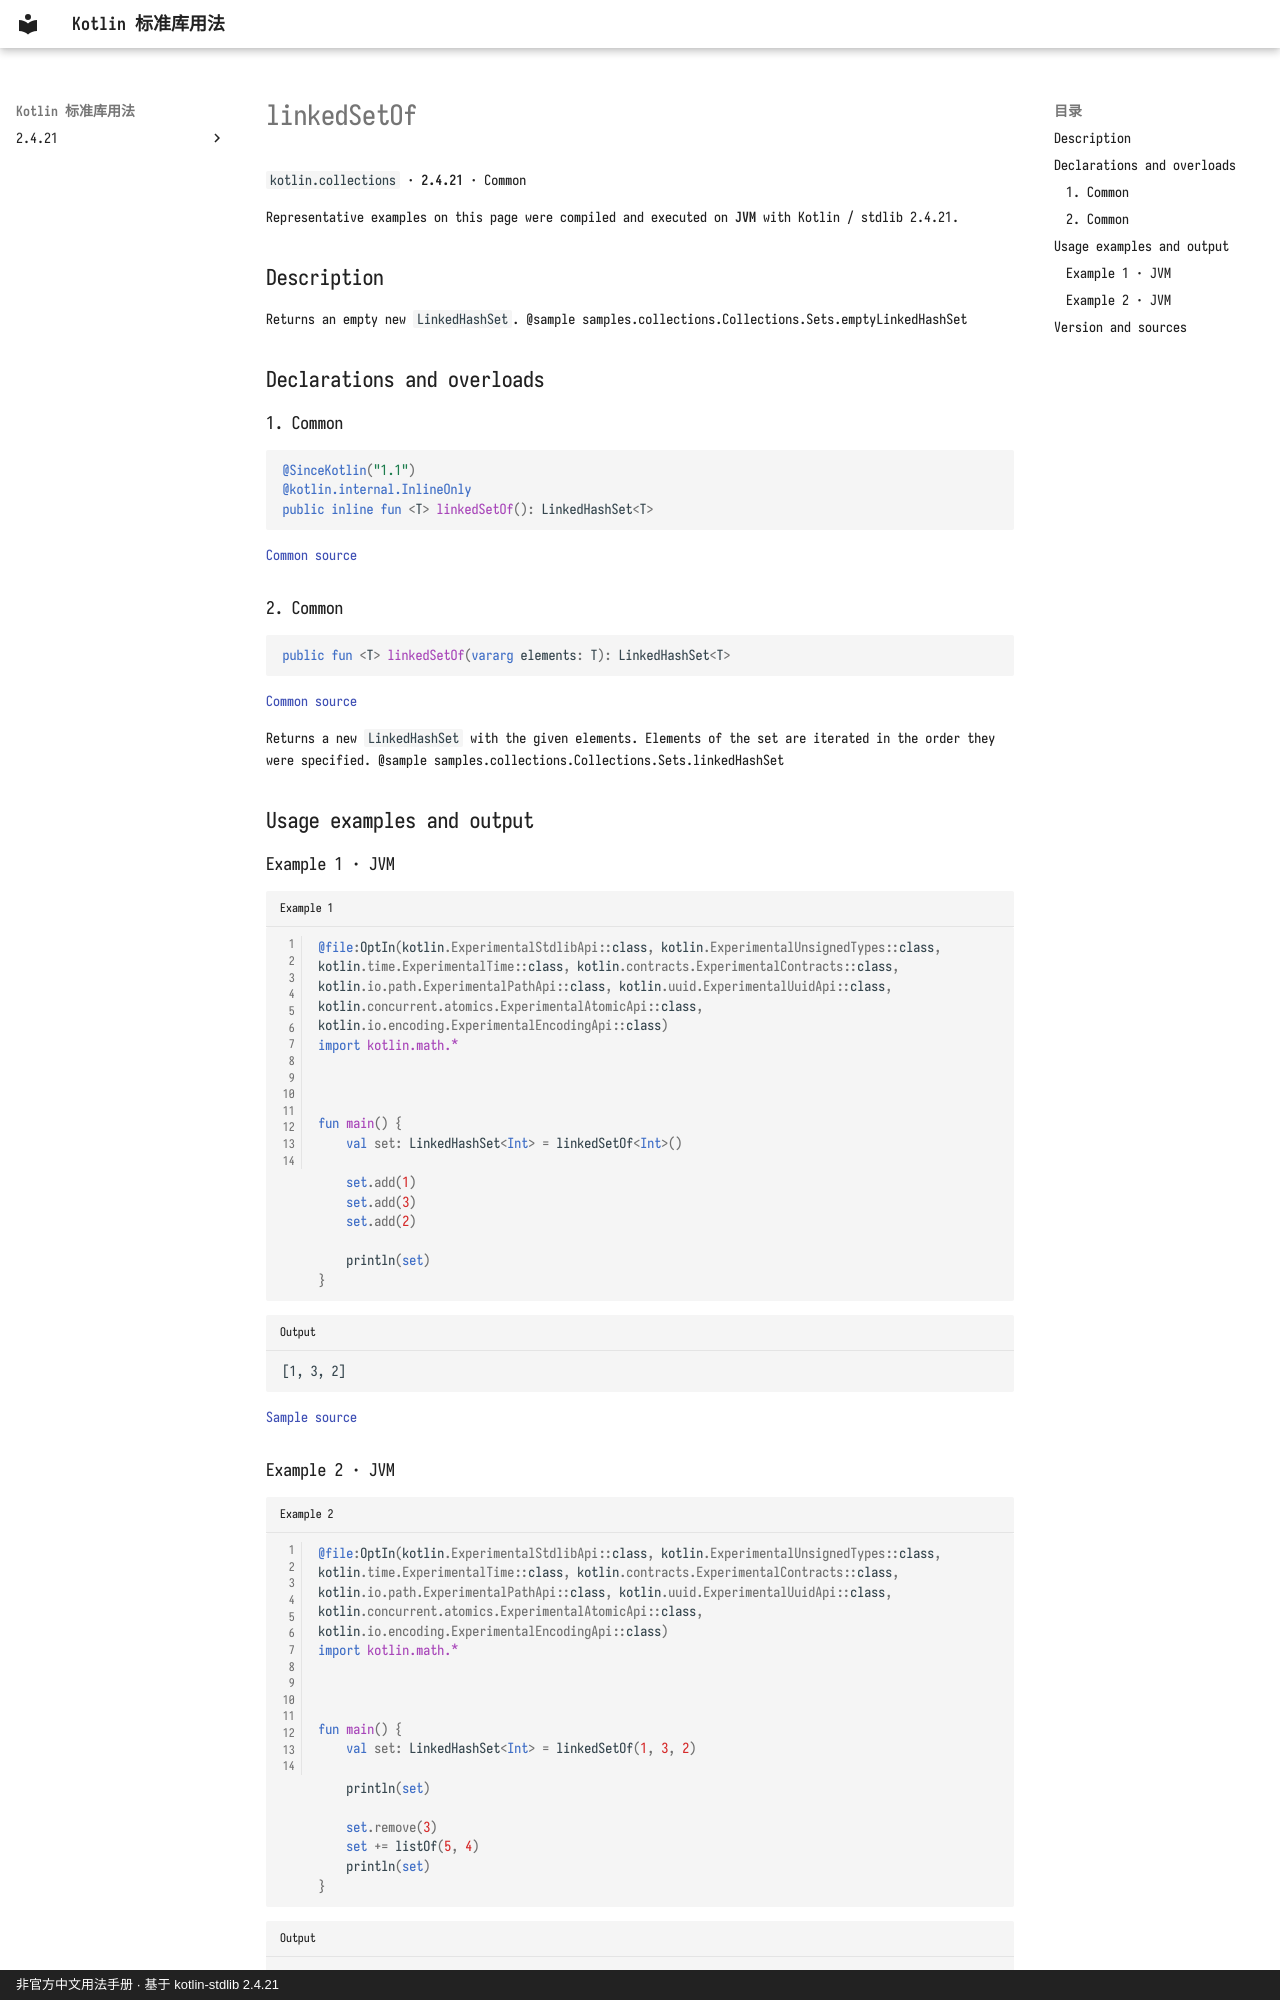

repository: oooooooko/kotlin-stdlib-docs · page: en/api/kotlin.collections/linkedsetof--234d6d3b/index.html · generator: mkdocs · copyright: 非官方中文用法手册 · 基于 kotlin-stdlib 2.4.21

# linkedSetOf

`kotlin.collections` · **2.4.21** · Common

Representative examples on this page were compiled and executed on **JVM** with Kotlin / stdlib 2.4.21.

## Description

Returns an empty new `LinkedHashSet`.
@sample samples.collections.Collections.Sets.emptyLinkedHashSet

## Declarations and overloads

### 1. Common

```kotlin
@SinceKotlin("1.1")
@kotlin.internal.InlineOnly
public inline fun <T> linkedSetOf(): LinkedHashSet<T>
```

[Common source](https://github.com/JetBrains/kotlin/blob/v2.4.21/libraries/stdlib/src/kotlin/collections/Sets.kt#L88)

### 2. Common

```kotlin
public fun <T> linkedSetOf(vararg elements: T): LinkedHashSet<T>
```

[Common source](https://github.com/JetBrains/kotlin/blob/v2.4.21/libraries/stdlib/src/kotlin/collections/Sets.kt#L96)

Returns a new `LinkedHashSet` with the given elements.
Elements of the set are iterated in the order they were specified.
@sample samples.collections.Collections.Sets.linkedHashSet

## Usage examples and output

### Example 1 · JVM

```kotlin title="Example 1" linenums="1"
@file:OptIn(kotlin.ExperimentalStdlibApi::class, kotlin.ExperimentalUnsignedTypes::class, kotlin.time.ExperimentalTime::class, kotlin.contracts.ExperimentalContracts::class, kotlin.io.path.ExperimentalPathApi::class, kotlin.uuid.ExperimentalUuidApi::class, kotlin.concurrent.atomics.ExperimentalAtomicApi::class, kotlin.io.encoding.ExperimentalEncodingApi::class)
import kotlin.math.*



fun main() {
    val set: LinkedHashSet<Int> = linkedSetOf<Int>()

    set.add(1)
    set.add(3)
    set.add(2)

    println(set)
}
```

```text title="Output"
[1, 3, 2]
```

[Sample source](https://github.com/JetBrains/kotlin/blob/v2.4.21/libraries/stdlib/samples/test/samples/collections/collections.kt#L641)
